Run: headless pygame with SDL's dummy video driver; simulated clock (each Clock.tick advances the game by its frame time, no real sleeping); random seed 0; keys injected as events and as key.get_pressed() state; no mouse input.
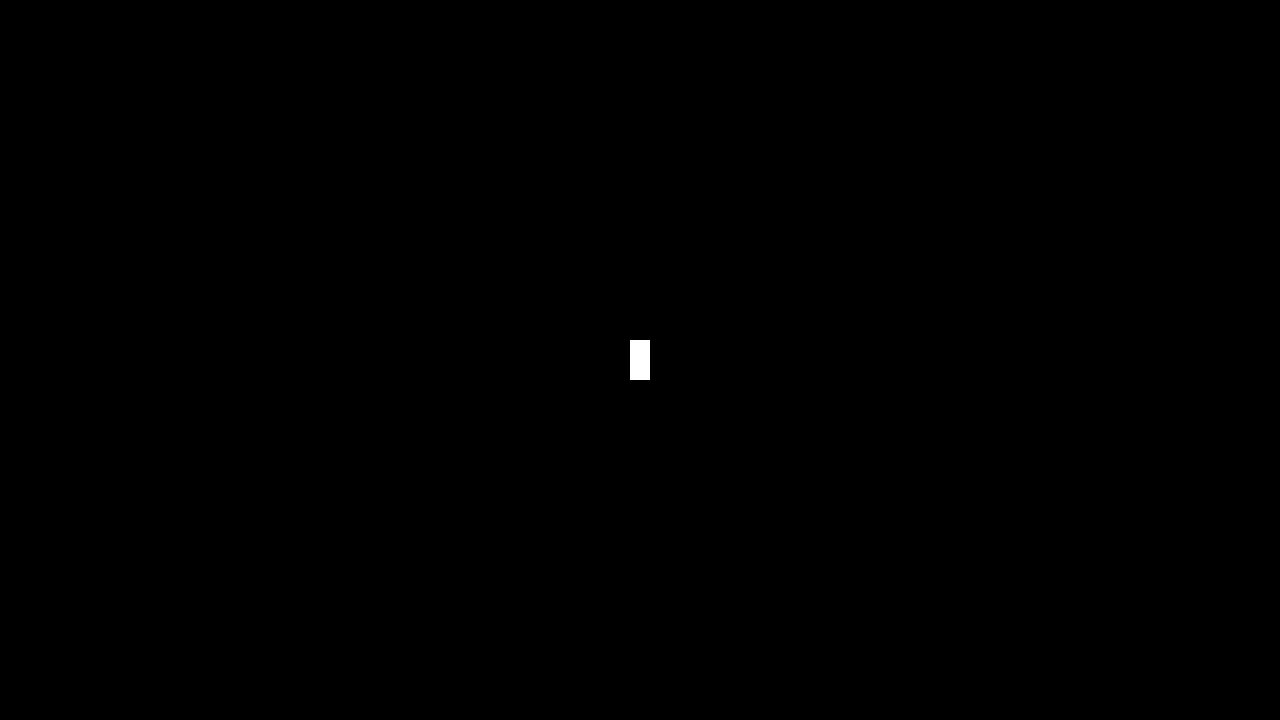
Frame 1 of 4 · flips 1–60 · no input
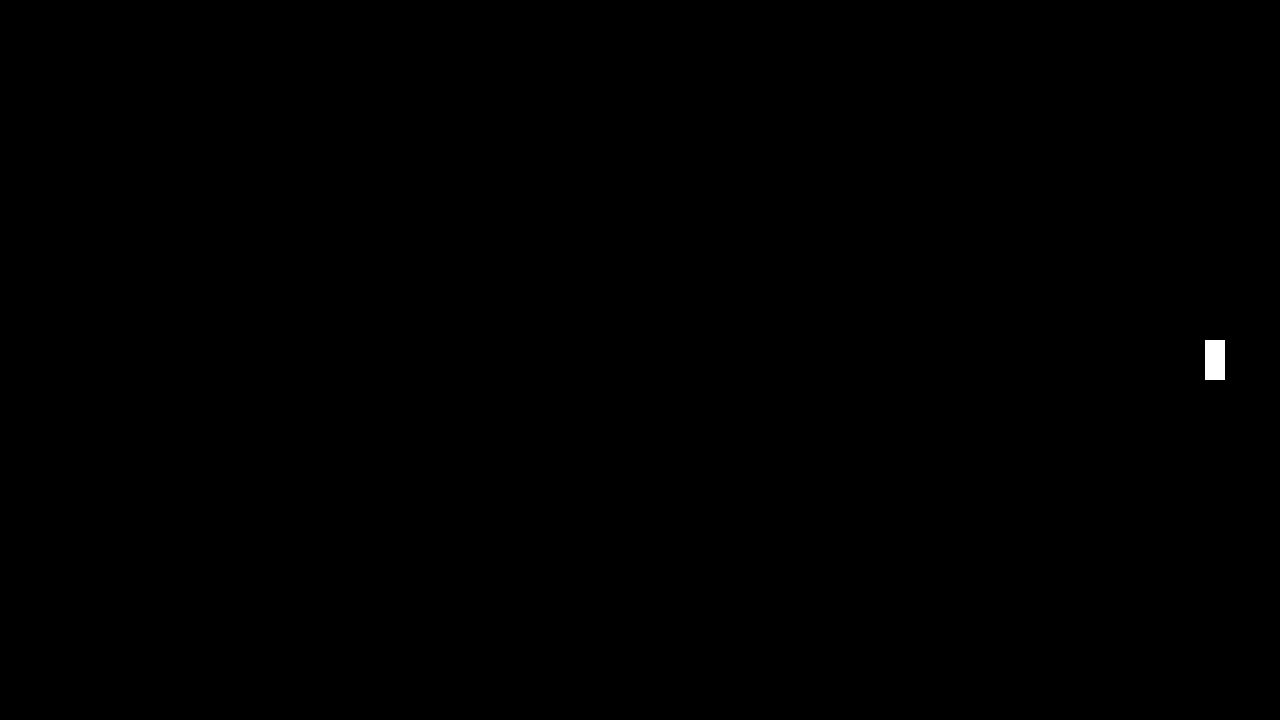
Frame 2 of 4 · flips 61–180 · tapped SPACE, RETURN · held RIGHT (→), D
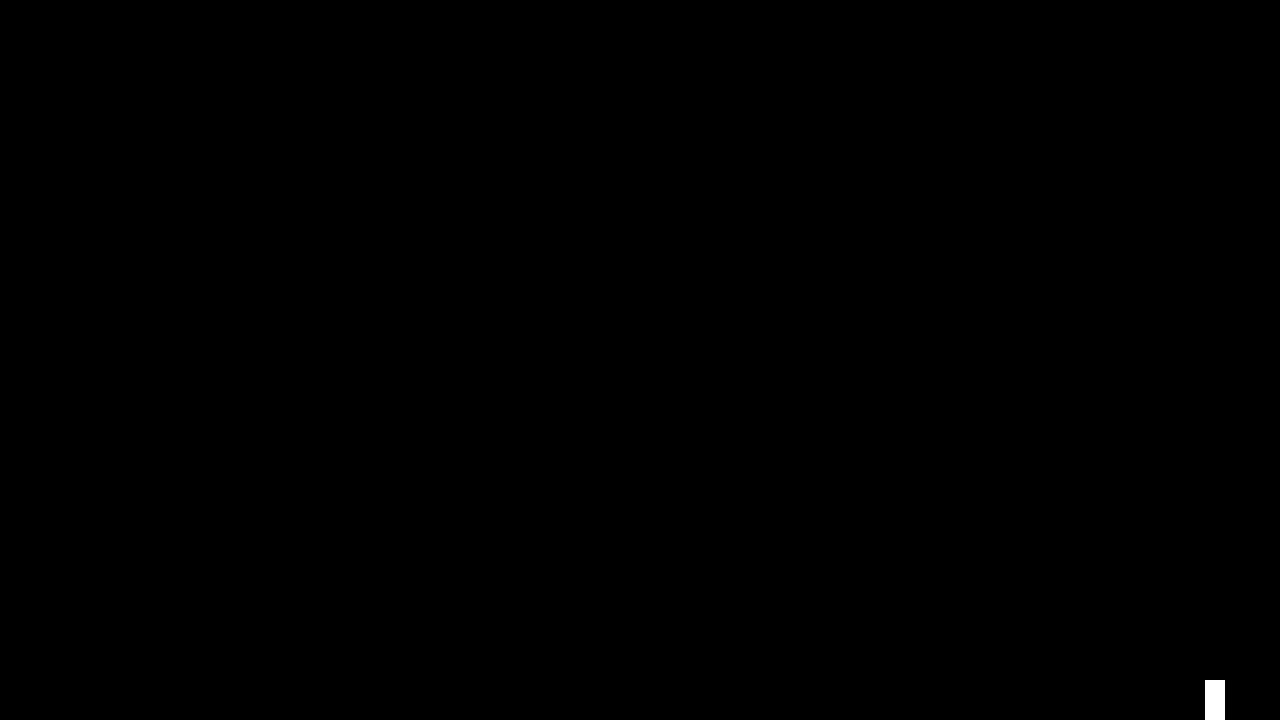
Frame 3 of 4 · flips 181–300 · held DOWN (↓), S
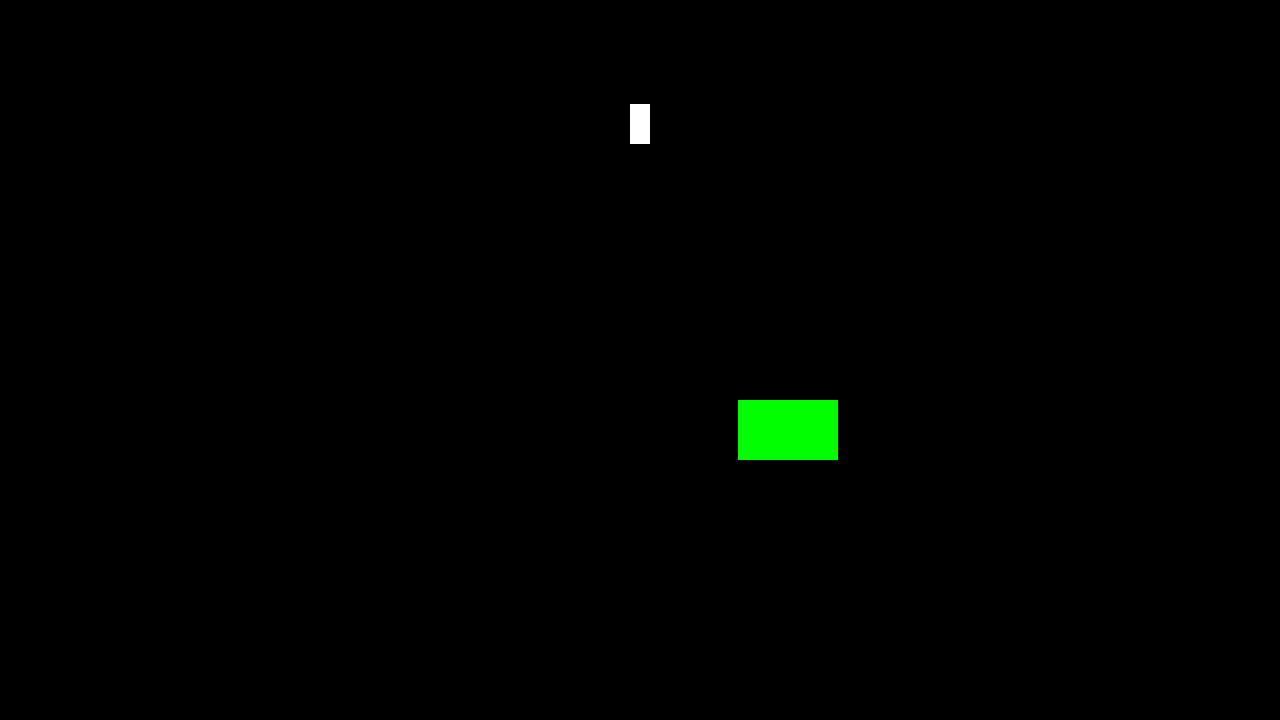
Frame 4 of 4 · flips 301–420 · held LEFT (←), A, UP (↑), W

The pygame program that drew these frames:

import pygame
import random


class Player:
    def __init__(self, x: int, y: int):
        self.x = x
        self.y = y
        self.health = 5
        self.width = 20
        self.height = 40


class Runner:
    def __init__(self, x: int, y: int):
        self.x = x
        self.y = y
        self.health = 5
        self.height = 60
        self.wight = 100


class Runners:
    def __init__(self):
        self.last_spawn = 0
        self.elements = []


class Bullet:
    def __init__(self, x_0: int, y_0: int, direction_x: float, direction_y: float):
        self.x_0 = x_0
        self.y_0 = y_0
        self.x = x_0
        self.y = y_0
        self.dir_x = direction_x
        self.dir_y = direction_y
        self.speed = 3


class PygameContext:
    def __init__(self, width: int, height: int):
        pygame.init()

        self.width = width
        self.height = height
        self.screen = pygame.display.set_mode((self.width, self.height))
        self.clock = pygame.time.Clock()
        self.delta_time = 0
        self.time = 0


def control_player(context: PygameContext, player: Player):
    keys = pygame.key.get_pressed()
    if keys[pygame.K_w]:
        player.y -= 300 * context.delta_time
    if keys[pygame.K_s]:
        player.y += 300 * context.delta_time
    if keys[pygame.K_a]:
        player.x -= 300 * context.delta_time
    if keys[pygame.K_d]:
        player.x += 300 * context.delta_time

    if player.y - player.height / 2 < 0:
        player.y = player.height / 2
    if player.y + player.height / 2 > context.height:
        player.y = context.height - player.height / 2
    if player.x - player.width / 2 < 0:
        player.x = player.width / 2
    if player.x + player.width / 2 > context.width:
        player.x = context.width - player.width / 2


def spawn_runners(context: PygameContext, runners: Runners):
    if context.time - runners.last_spawn >= 5:
        runners.last_spawn = context.time
        runners.elements.append(Runner(random.randint(0, context.width), random.randint(0, context.height)))


def control_runners(context: PygameContext, player: Player, runners: Runners):
    pass


def control(context: PygameContext, player: Player, runners: Runners):
    spawn_runners(context, runners)
    control_runners(context, player, runners)


def draw_player(context: PygameContext, player: Player):
    r = pygame.Rect(player.x - player.width / 2, player.y - player.height / 2, player.width, player.height)
    pygame.draw.rect(context.screen, (255, 255, 255), r)


def draw_runners(context: PygameContext, runners: Runners):
    for runner in runners.elements:
        r = pygame.Rect(runner.x - runner.wight / 2, runner.y - runner.height / 2, runner.wight, runner.height)
        pygame.draw.rect(context.screen, (0, 255, 0), r)


def draw(context: PygameContext, player: Player, runners: Runners):
    context.screen.fill((0, 0, 0))

    draw_player(context, player)
    draw_runners(context, runners)

    pygame.display.flip()


def main():
    context = PygameContext(1280, 720)
    player = Player(context.width // 2, context.height // 2)

    runners = Runners()

    running = True

    while running:
        for event in pygame.event.get():
            if event.type == pygame.QUIT:
                running = False

        control_player(context, player)
        control(context, player, runners)
        draw(context, player, runners)

        context.delta_time = context.clock.tick(60) / 1000
        context.time = context.time + context.delta_time

    pygame.quit()


main()
